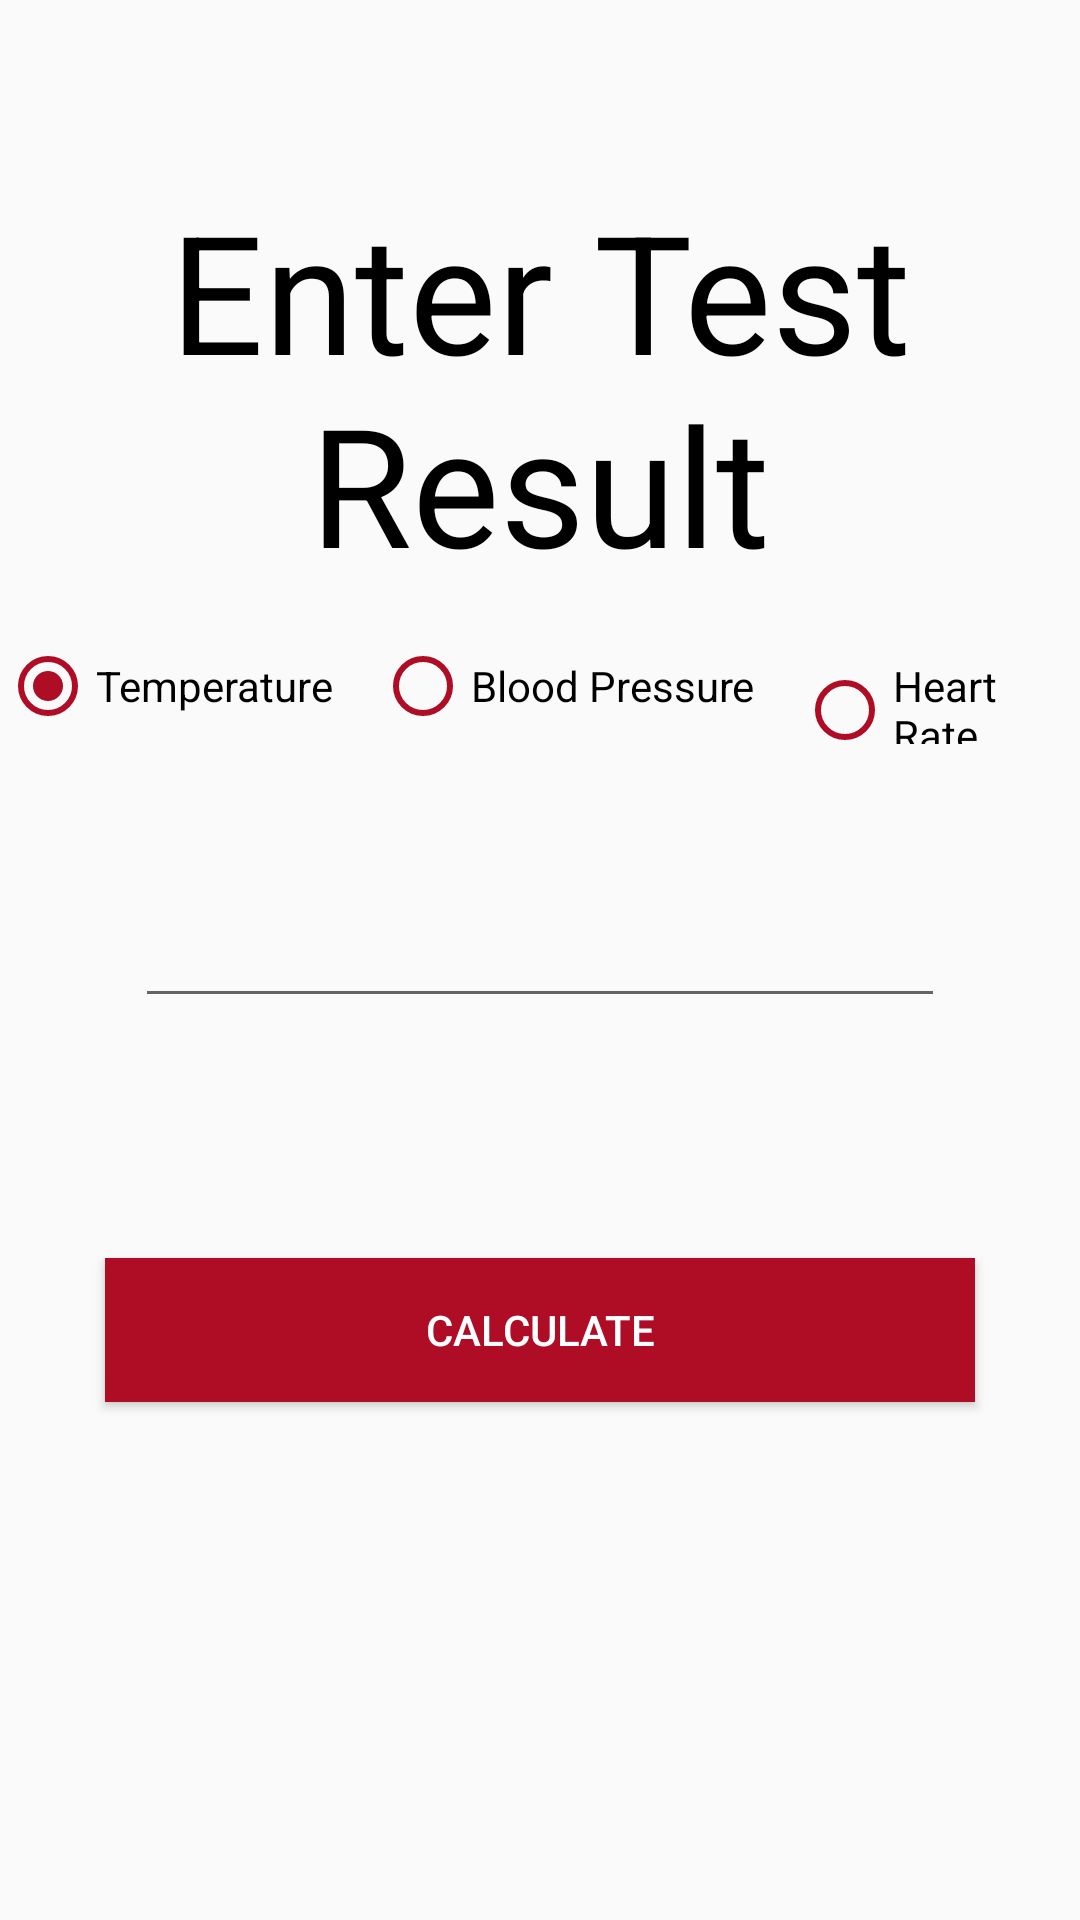

The Android layout XML behind this screen, and the referenced resources:
<!-- AndroidManifest.xml: application theme Theme.MyMediaCareApp -->
<!-- res/layout/activity_enter_result_page.xml -->
<?xml version="1.0" encoding="utf-8"?>
<androidx.constraintlayout.widget.ConstraintLayout xmlns:android="http://schemas.android.com/apk/res/android"
    xmlns:app="http://schemas.android.com/apk/res-auto"
    xmlns:tools="http://schemas.android.com/tools"
    android:layout_width="fill_parent"
    android:layout_height="fill_parent"
    tools:context=".enterResultPage">

    <TableLayout
        android:id="@+id/enterResultTable"
        android:layout_width="match_parent"
        android:layout_height="match_parent">

        <TableRow
            android:layout_width="match_parent"
            android:layout_height="match_parent"
            android:layout_marginTop="60dp"
            android:gravity="center">

            <TextView
                android:id="@+id/textView6"
                android:layout_width="wrap_content"
                android:layout_height="wrap_content"
                android:text="@string/enter_test_result"
                android:textColor="#000000"
                android:textSize="55sp"
                android:gravity="center"/>
        </TableRow>

        <TableRow
            android:layout_width="match_parent"
            android:layout_height="match_parent"
            android:orientation="vertical"
            android:layout_marginTop="15dp">

            <RadioGroup
                android:id="@+id/testTypeRadioGroup"
                android:layout_width="wrap_content"
                android:layout_height="wrap_content"
                android:orientation="horizontal"
                android:layout_gravity="center_horizontal"
                android:checkedButton="@id/tempRadio">

                <RadioButton
                    android:id="@+id/tempRadio"
                    android:layout_width="wrap_content"
                    android:layout_height="wrap_content"
                    android:layout_marginEnd="14dp"
                    android:text="@string/temperature"
                    tools:ignore="TouchTargetSizeCheck"
                    android:buttonTint="#AE0D25"/>

                <RadioButton
                    android:id="@+id/bloodRadio"
                    android:layout_width="wrap_content"
                    android:layout_height="wrap_content"
                    android:layout_marginEnd="14dp"
                    android:text="@string/blood_pressure"
                    tools:ignore="TouchTargetSizeCheck"
                    android:buttonTint="#AE0D25"/>

                <RadioButton
                    android:id="@+id/heartRadio"
                    android:layout_width="match_parent"
                    android:layout_height="wrap_content"
                    android:text="@string/heart_rate"
                    tools:ignore="TouchTargetSizeCheck"
                    android:buttonTint="#AE0D25"/>
            </RadioGroup>
        </TableRow>

        <TableRow
            android:layout_width="match_parent"
            android:layout_height="match_parent"
            android:gravity="center">


            <TextView
                android:id="@+id/inputHelpText"
                android:layout_width="wrap_content"
                android:layout_height="wrap_content"
                android:text="@string/bloodInputHelp"
                android:gravity="center"
                android:visibility="gone"/>
        </TableRow>

        <TableRow
            android:layout_width="match_parent"
            android:layout_height="match_parent"
            android:gravity="center"
            android:layout_marginTop="5dp">

            <EditText
                android:id="@+id/userResultInput"
                android:layout_width="wrap_content"
                android:layout_height="wrap_content"
                android:ems="10"
                android:layout_margin="45dp"
                />
        </TableRow>

        <TableRow
            android:layout_width="match_parent"
            android:layout_height="match_parent" >

            <Button
                android:id="@+id/calcButton"
                android:layout_width="269dp"
                android:layout_height="wrap_content"
                android:background="#AE0D25"
                android:text="@string/calculate"
                android:textColor="#FFFFFF"
                android:layout_margin="35dp"/>
        </TableRow>

    </TableLayout>

</androidx.constraintlayout.widget.ConstraintLayout>
<!-- resources referenced by this layout -->
<resources>
  <string name="bloodInputHelp">Separate your two results with a "/"</string>
  <string name="blood_pressure">Blood Pressure</string>
  <string name="calculate">Calculate</string>
  <string name="enter_test_result">Enter Test Result</string>
  <string name="heart_rate">Heart Rate</string>
  <string name="temperature">Temperature</string>
  <style name="Theme.MyMediaCareApp" parent="Theme.AppCompat.DayNight.NoActionBar">
          
          <item name="colorPrimary">#8E8A8A</item>
          <item name="colorPrimaryVariant">#8E8A8A</item>
          <item name="colorOnPrimary">@color/white</item>
          
          <item name="colorSecondary">@color/teal_200</item>
          <item name="colorSecondaryVariant">@color/teal_700</item>
          <item name="colorOnSecondary">@color/black</item>
          
          <item name="android:statusBarColor" tools:targetApi="l">?attr/colorPrimaryVariant</item>
          
      </style>
  <color name="white">#FFFFFFFF</color>
  <color name="teal_200">#FF03DAC5</color>
  <color name="teal_700">#FF018786</color>
  <color name="black">#FF000000</color>
</resources>
